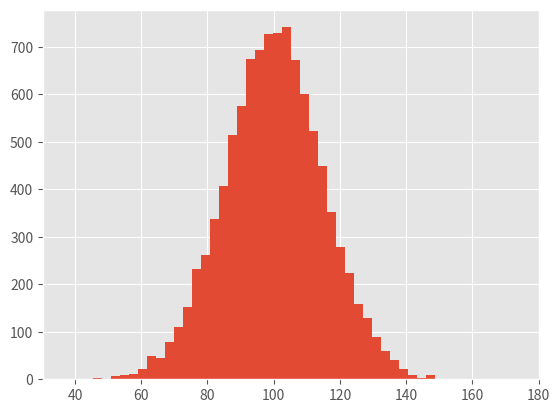

Write Python code to recreate this figure. (Note: this script raises an exception after producing the figure.)
import pandas as pd
import numpy as np
import matplotlib.pyplot as plt
plt.style.use('ggplot')

mu, sigma = 100, 15
data_set = mu + sigma * np.random.randn(10000)

# the histogram of the data
n, bins, patches = plt.hist(data_set, 50, normed=1, facecolor='g', alpha=0.75)

plt.xlabel('Smarts')
plt.ylabel('Probability')
plt.title('Histogram of IQ')
plt.text(60, .025, r'$\mu=100,\ \sigma=15$')
plt.axis([40, 160, 0, 0.03])
plt.grid(True)
plt.show()

my_first_figure = plt.figure("My First Figure")
subplot_1 = my_first_figure.add_subplot(2, 3, 1)
subplot_2 = my_first_figure.add_subplot(2, 3, 2)
plt.plot(np.random.rand(50), 'go')
subplot_6 = my_first_figure.add_subplot(2, 3, 6)
plt.plot(np.random.rand(50).cumsum(), 'k--')
plt.show()

# multi-lines for one plot
data_set_size = 15
low_mu, low_sigma = 50, 4.3
low_data_set = low_mu + low_sigma * np.random.randn(data_set_size)
high_mu, high_sigma = 57, 5.2
high_data_set = high_mu + high_sigma * np.random.randn(data_set_size)

days = list(range(1, data_set_size + 1))
plt.plot(days, low_data_set)
plt.show()

plt.plot(days, low_data_set,
         days, high_data_set)
plt.show()

plt.plot(days, low_data_set,
         days, low_data_set, "vm",
         days, high_data_set,
         days, high_data_set, "^k")
plt.show()

plt.plot(
         days, high_data_set, "^k")
plt.show()

plt.plot(days, low_data_set,
         days, low_data_set, "vm",
         days, high_data_set,
         days, high_data_set, "^k")
plt.xlabel('Day')
plt.ylabel('Temperature: degrees Farenheit')
plt.title('Randomized temperature data')
plt.show()

t1 = np.arange(0.0, 2.0, 0.1)
t2 = np.arange(0.0, 2.0, 0.01)

# note that plot returns a list of lines.  The "l1, = plot" usage
# extracts the first element of the list into l1 using tuple
# unpacking.  So l1 is a Line2D instance, not a sequence of lines
l1, = plt.plot(t2, np.exp(-t2))
l2, l3 = plt.plot(t2, np.sin(2 * np.pi * t2), '--go', t1, np.log(1 + t1), '.')
l4, = plt.plot(t2, np.exp(-t2) * np.sin(2 * np.pi * t2), 'rs-.')

plt.legend((l2, l4), ('oscillatory', 'damped'), loc='upper right', shadow=True)
plt.xlabel('time')
plt.ylabel('volts')
plt.title('Damped oscillation')
plt.show()

number_of_data_points = 1000

my_figure = plt.figure()
subplot_1 = my_figure.add_subplot(1, 1, 1)
my_data_set = np.random.rand(number_of_data_points).cumsum()
subplot_1.plot(np.random.rand(number_of_data_points).cumsum())

number_of_ticks = 5
ticks = np.arange(0, number_of_data_points, number_of_data_points//number_of_ticks)
subplot_1.set_xticks(ticks)

labels = subplot_1.set_xticklabels(['one', 'two', 'three', 'four', 'five'], rotation=45, fontsize='small')

subplot_1.set_title ("My First Ticked Plot")
subplot_1.set_xlabel ("Groups")

subplot_1.grid(True)
gridlines = subplot_1.get_xgridlines() + subplot_1.get_ygridlines()
for line in gridlines:
    line.set_linestyle(':')

plt.show()

number_of_data_points = 10

my_figure = plt.figure()
subplot_1 = my_figure.add_subplot(1, 1, 1)
subplot_1.plot(np.random.rand(number_of_data_points).cumsum())

subplot_1.text (1, 0.5, r'an equation: $E=mc^2$', fontsize=18, color='red')
subplot_1.text (1, 1.5, "Hello, Mountain Climbing!", family='monospace', fontsize=14, color='green')

# see: http://matplotlib.org/users/transforms_tutorial.html
# transform=subplot_1.transAxes; entire axis between zero and one
subplot_1.text(0.5, 0.5, "We are centered, now", transform=subplot_1.transAxes)

subplot_1.annotate('shoot arrow', xy=(2, 1), xytext=(3, 4),
            arrowprops=dict(facecolor='red', shrink=0.05))

plt.show()

x = np.arange(0, 10, 0.005)
y = np.exp(-x/2.) * np.sin(2*np.pi*x)

fig = plt.figure()
ax = fig.add_subplot(111)
ax.plot(x, y)
ax.set_xlim(0, 10)
ax.set_ylim(-1, 1)

xdata, ydata = 5, 0
xdisplay, ydisplay = ax.transData.transform_point((xdata, ydata))

bbox = dict(boxstyle="round", fc="0.8")
arrowprops = dict(
    arrowstyle = "->",
    connectionstyle = "angle,angleA=0,angleB=90,rad=10")

offset = 72
ax.annotate('data = (%.1f, %.1f)'%(xdata, ydata),
            (xdata, ydata), xytext=(-2*offset, offset), textcoords='offset points',
            bbox=bbox, arrowprops=arrowprops)


disp = ax.annotate('display = (%.1f, %.1f)'%(xdisplay, ydisplay),
            (xdisplay, ydisplay), xytext=(0.5*offset, -offset),
            xycoords='figure pixels',
            textcoords='offset points',
            bbox=bbox, arrowprops=arrowprops)
plt.show()

fig = plt.figure()
for i, label in enumerate(('A', 'B', 'C', 'D')):
    ax = fig.add_subplot(2,2,i+1)
    ax.text(0.05, 0.95, label, transform=ax.transAxes,
      fontsize=16, fontweight='bold', va='top')
plt.show()

ts = pd.Series(np.random.randn(1000), index=pd.date_range('1/1/2000', periods=1000))
ts = ts.cumsum()
ts.plot()
plt.show()

df = pd.DataFrame(np.random.randn(1000, 4), index=pd.date_range('1/1/2016', periods=1000), columns=list('ABCD'))
df = df.cumsum()
plt.figure()
df.plot()
plt.show()

df3 = pd.DataFrame(np.random.randn(1000, 2), columns=['B', 'C']).cumsum()
df3['A'] = pd.Series(list(range(len(df))))
df3.plot(x='A', y='B')
plt.show()

plt.figure()
df.ix[5].plot(kind='bar')
plt.axhline(0, color='k')
plt.show()

df2 = pd.DataFrame(np.random.rand(10, 4), columns=['a', 'b', 'c', 'd'])
df2.plot.bar(stacked=True)
plt.show()

df2.plot.barh(stacked=True)
plt.show()

df = pd.DataFrame(np.random.rand(10, 5), columns=['A', 'B', 'C', 'D', 'E'])
df.plot.box()
plt.show()

df = pd.DataFrame(np.random.rand(10, 4), columns=['a', 'b', 'c', 'd'])
df.plot.area()
plt.show()

ser = pd.Series(np.random.randn(1000))
ser.plot.kde()
plt.show()

from pandas.tools.plotting import lag_plot
plt.figure()
data = pd.Series(0.1 * np.random.rand(1000) + 0.9 * np.sin(np.linspace(-99 * np.pi, 99 * np.pi, num=1000)))
lag_plot(data)
plt.show()

# http://matplotlib.org/gallery.html
